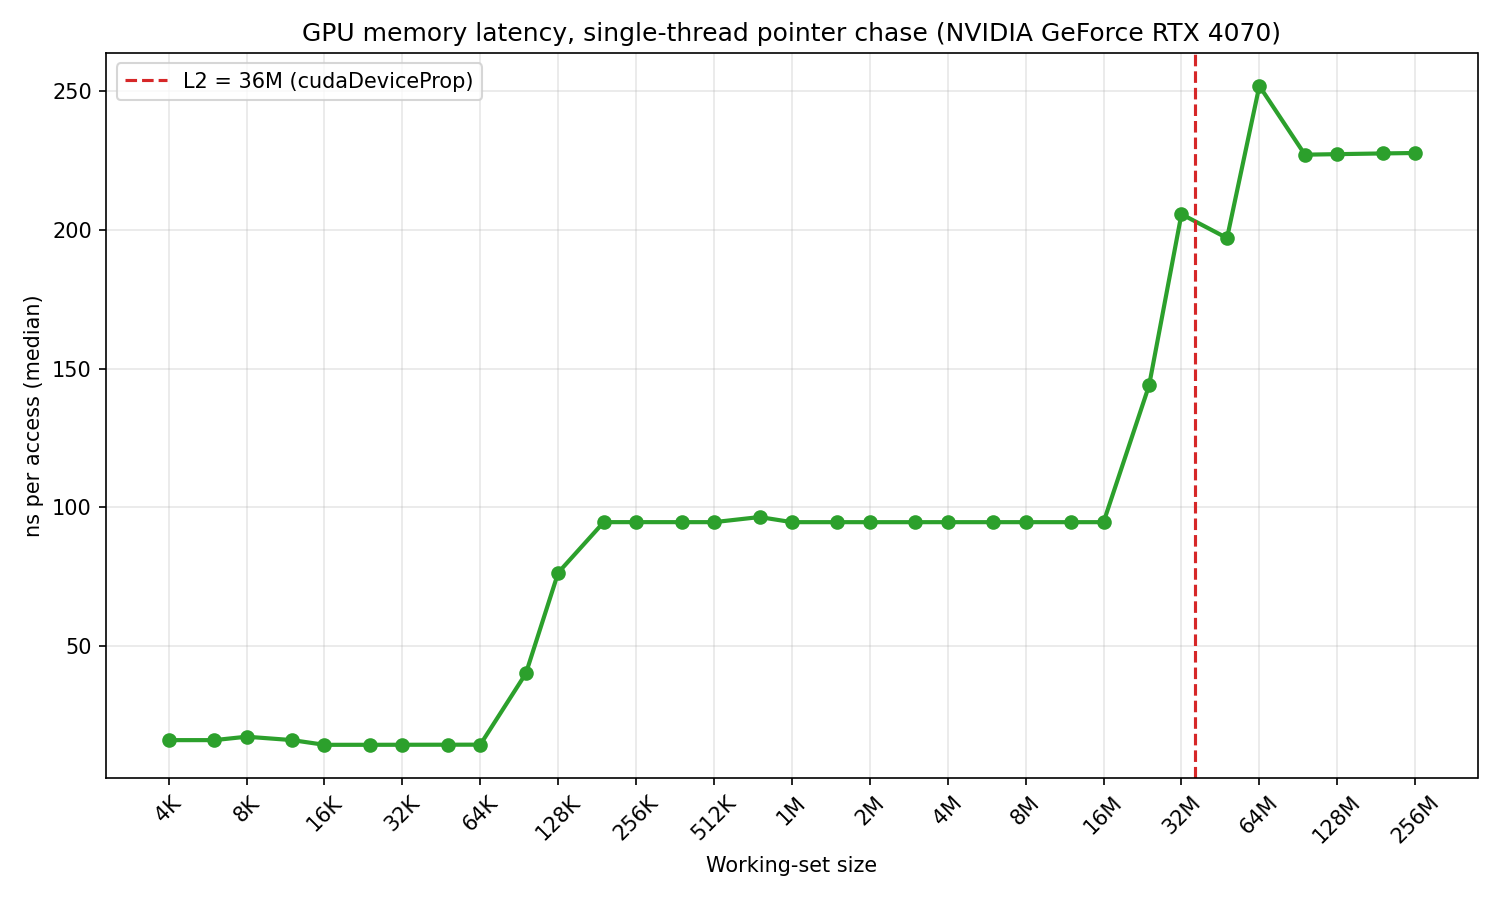

The data file committed next to this chart (first rows):
# gpu=NVIDIA GeForce RTX 4070
# l2_bytes=37748736
bytes, ns_per_access, cycles_per_access
4096, 15.96, 39.95
6144, 15.96, 43.27
8192, 17.19, 39.97
12288, 15.97, 39.98
16384, 14.26, 45.45
24576, 14.27, 40.02
32768, 14.29, 45.83
49152, 14.3, 40.1
65536, 14.32, 46.61
98304, 40.01, 112.2
131072, 76.36, 214.2
196608, 94.58, 265.3
262144, 94.59, 265.3
393216, 94.58, 265.3
524288, 94.58, 265.3
786432, 96.42, 270.6
1048576, 94.58, 265.3
1572864, 94.58, 271.1
2097152, 94.57, 265.3
3145728, 94.57, 265.3
4194304, 94.58, 265.3
6291456, 94.57, 265.3
8388608, 94.58, 265.3
12582912, 94.58, 355.7
16777216, 94.58, 265.3
25165824, 143.9, 396.1
33554432, 205.7, 444.9
50331648, 197, 552.7
67108864, 251.9, 787.7
100663296, 227.1, 642.4
134217728, 227.3, 637.6
201326592, 227.6, 638.3
268435456, 227.7, 638.6
